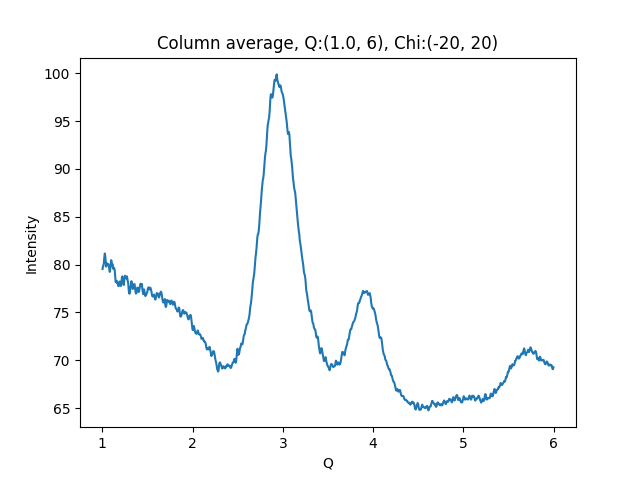

The data file committed next to this chart (first rows):
1.002500000715255801e+00, 7.953093719482421875e+01
1.007500001429795677e+00, 7.983178710937500000e+01
1.012500002144335332e+00, 7.986449432373046875e+01
1.017500002858875208e+00, 8.019372558593750000e+01
1.022500003573414862e+00, 8.076992797851562500e+01
1.027500004287954516e+00, 8.115017700195312500e+01
1.032500005002494392e+00, 8.089695739746093750e+01
1.037500005717034268e+00, 8.032227325439453125e+01
1.042500006431573922e+00, 7.977735900878906250e+01
1.047500007146113798e+00, 7.997158813476562500e+01
1.052500007860653453e+00, 8.013491058349609375e+01
1.057500008575193329e+00, 8.003553009033203125e+01
1.062500009289732983e+00, 8.003943634033203125e+01
1.067500010004272637e+00, 8.002011871337890625e+01
1.072500010718812513e+00, 7.983499908447265625e+01
1.077500011433352389e+00, 7.952207183837890625e+01
1.082500012147892043e+00, 7.923059082031250000e+01
1.087500012862431920e+00, 7.952027130126953125e+01
1.092500013576971796e+00, 8.003790283203125000e+01
1.097500014291511228e+00, 8.045904541015625000e+01
1.102500015006051104e+00, 8.036109161376953125e+01
1.107500015720590758e+00, 7.990025329589843750e+01
1.112500016435130634e+00, 8.005238342285156250e+01
1.117500017149670510e+00, 7.965505218505859375e+01
1.122500017864210164e+00, 7.954037475585937500e+01
1.127500018578750041e+00, 7.967130279541015625e+01
1.132500019293289695e+00, 7.960817718505859375e+01
1.137500020007829349e+00, 7.936343383789062500e+01
1.142500020722369225e+00, 7.873348999023437500e+01
1.147500021436909101e+00, 7.820404815673828125e+01
1.152500022151448755e+00, 7.830022430419921875e+01
1.157500022865988631e+00, 7.810535430908203125e+01
1.162500023580528286e+00, 7.826461791992187500e+01
1.167500024295068162e+00, 7.817583465576171875e+01
1.172500025009608038e+00, 7.792781066894531250e+01
1.177500025724147470e+00, 7.774427032470703125e+01
1.182500026438687346e+00, 7.776367187500000000e+01
1.187500027153227222e+00, 7.794223785400390625e+01
1.192500027867766876e+00, 7.823255920410156250e+01
1.197500028582306753e+00, 7.815007781982421875e+01
1.202500029296846407e+00, 7.777796173095703125e+01
1.207500030011386283e+00, 7.776328277587890625e+01
1.212500030725925937e+00, 7.820208740234375000e+01
1.217500031440465591e+00, 7.867673492431640625e+01
1.222500032155005467e+00, 7.876626586914062500e+01
1.227500032869545343e+00, 7.853343200683593750e+01
1.232500033584084997e+00, 7.827088165283203125e+01
1.237500034298624874e+00, 7.786375427246093750e+01
1.242500035013164528e+00, 7.823313903808593750e+01
1.247500035727704182e+00, 7.866381835937500000e+01
1.252500036442244058e+00, 7.883289337158203125e+01
1.257500037156783712e+00, 7.863547515869140625e+01
1.262500037871323588e+00, 7.860265350341796875e+01
1.267500038585863464e+00, 7.855342864990234375e+01
1.272500039300403119e+00, 7.876705169677734375e+01
1.277500040014942995e+00, 7.847265625000000000e+01
1.282500040729482649e+00, 7.823117828369140625e+01
1.287500041444022525e+00, 7.798606109619140625e+01
1.292500042158562179e+00, 7.732324981689453125e+01
1.297500042873101833e+00, 7.697305297851562500e+01
1.302500043587641709e+00, 7.695175933837890625e+01
... 939 more rows
